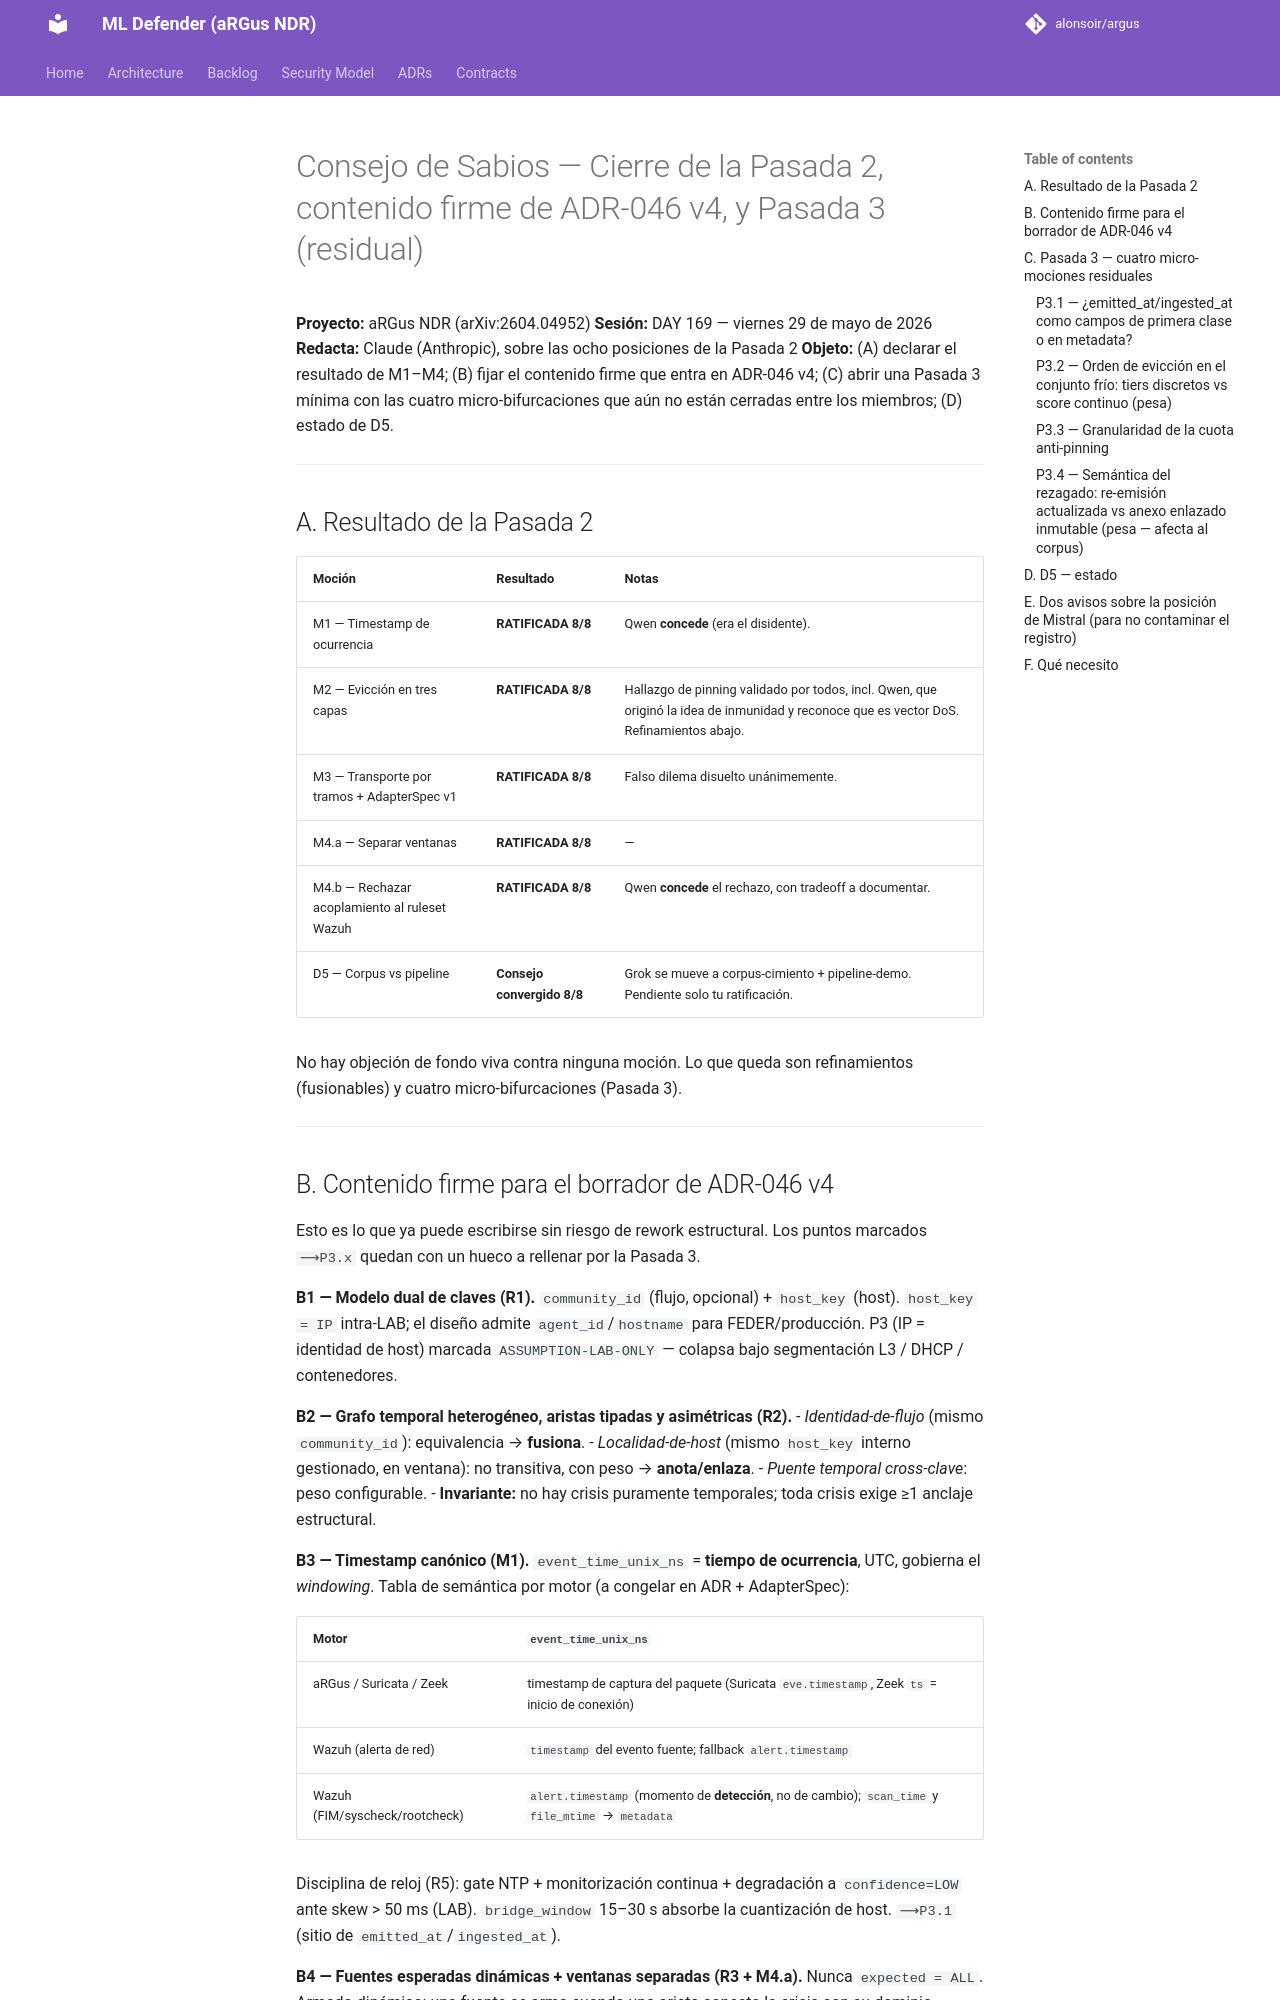

repository: alonsoir/argus · page: council/Síntesis - SEGUNDA PASADA - Integración multi-motor aRGus-Suricata-Zeek-Wazuh/index.html · generator: mkdocs

# Consejo de Sabios — Cierre de la Pasada 2, contenido firme de ADR-046 v4, y Pasada 3 (residual)

**Proyecto:** aRGus NDR (arXiv:2604.04952)
**Sesión:** DAY 169 — viernes 29 de mayo de 2026
**Redacta:** Claude (Anthropic), sobre las ocho posiciones de la Pasada 2
**Objeto:** (A) declarar el resultado de M1–M4; (B) fijar el contenido firme que entra en ADR-046 v4; (C) abrir una Pasada 3 mínima con las cuatro micro-bifurcaciones que aún no están cerradas entre los miembros; (D) estado de D5.

---

## A. Resultado de la Pasada 2

| Moción | Resultado | Notas |
|---|---|---|
| M1 — Timestamp de ocurrencia | **RATIFICADA 8/8** | Qwen **concede** (era el disidente). |
| M2 — Evicción en tres capas | **RATIFICADA 8/8** | Hallazgo de pinning validado por todos, incl. Qwen, que originó la idea de inmunidad y reconoce que es vector DoS. Refinamientos abajo. |
| M3 — Transporte por tramos + AdapterSpec v1 | **RATIFICADA 8/8** | Falso dilema disuelto unánimemente. |
| M4.a — Separar ventanas | **RATIFICADA 8/8** | — |
| M4.b — Rechazar acoplamiento al ruleset Wazuh | **RATIFICADA 8/8** | Qwen **concede** el rechazo, con tradeoff a documentar. |
| D5 — Corpus vs pipeline | **Consejo convergido 8/8** | Grok se mueve a corpus-cimiento + pipeline-demo. Pendiente solo tu ratificación. |

No hay objeción de fondo viva contra ninguna moción. Lo que queda son refinamientos (fusionables) y cuatro micro-bifurcaciones (Pasada 3).

---
